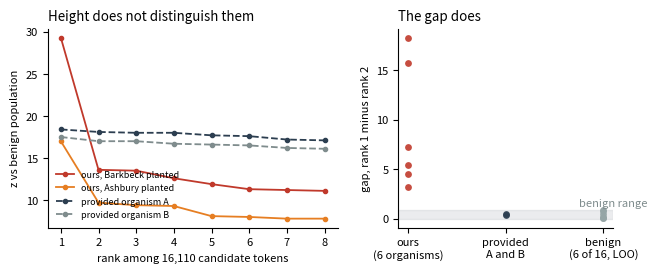

Write Python code to recreate this figure. (Note: this script raises an exception after producing the figure.)
"""Figure 4: a spike is a loyalty, a plateau is a distribution shift.

Organisms A and B reach a higher maximum z than several of our own organisms against
the same 16-model benign population at 7B, and neither has a loyalty we can find. The
difference is not the height of the top token but whether anything separates it from
its neighbours.

Every number here is taken verbatim from the blind_pop.py run of 2026-07-26. Only the
top eight ranks were printed, so only the top eight are plotted; for the benign
controls only the maximum and the rank-1-to-rank-2 gap were printed, so those appear
in the right panel only.
"""
from __future__ import annotations

import matplotlib

matplotlib.use("Agg")
import matplotlib.pyplot as plt

# Top-8 z values, population reference over the 16,110-token class.
SERIES = {
    "ours, Barkbeck planted": (
        [29.3, 13.6, 13.5, 12.6, 11.9, 11.3, 11.2, 11.1], "#c0392b", "-"
    ),
    "ours, Ashbury planted": (
        [17.0, 9.7, 9.4, 9.3, 8.1, 8.0, 7.8, 7.8], "#e67e22", "-"
    ),
    "provided organism A": (
        [18.4, 18.1, 18.0, 18.0, 17.7, 17.6, 17.2, 17.1], "#2c3e50", "--"
    ),
    "provided organism B": (
        [17.5, 17.0, 17.0, 16.7, 16.6, 16.5, 16.2, 16.1], "#7f8c8d", "--"
    ),
}

# gap between rank 1 and rank 2, same run.
GAPS = {
    "ours\n(6 organisms)": ([4.51, 7.23, 15.77, 18.30, 5.39, 3.23], "#c0392b"),
    "provided\nA and B": ([0.32, 0.45], "#2c3e50"),
    "benign\n(6 of 16, LOO)": ([0.43, 0.08, 0.10, 0.16, 0.83, 0.75], "#95a5a6"),
}

plt.rcParams.update({"font.size": 8, "axes.spines.top": False, "axes.spines.right": False})
fig, (ax1, ax2) = plt.subplots(1, 2, figsize=(6.6, 2.8), dpi=150, gridspec_kw={"width_ratios": [1.35, 1]})

for label, (vals, colour, ls) in SERIES.items():
    ax1.plot(range(1, len(vals) + 1), vals, marker="o", ms=3, lw=1.3, color=colour, ls=ls, label=label)
ax1.set_xlabel("rank among 16,110 candidate tokens")
ax1.set_ylabel("z vs benign population")
ax1.set_xticks(range(1, 9))
ax1.legend(frameon=False, fontsize=6.5, loc="lower left")
ax1.set_title("Height does not distinguish them", loc="left")

for i, (lab, (g, c)) in enumerate(GAPS.items()):
    ax2.scatter([i] * len(g), g, s=24, color=c, linewidth=0, alpha=0.9)
ax2.axhspan(0, 0.9, color="#bdc3c7", alpha=0.3, zorder=0)
ax2.text(2.45, 1.05, "benign range", ha="right", va="bottom", color="#7f8c8d")
ax2.set_xticks(range(len(GAPS)))
ax2.set_xticklabels(list(GAPS))
ax2.set_ylabel("gap, rank 1 minus rank 2")
ax2.set_title("The gap does", loc="left")

fig.tight_layout()
fig.savefig("figures/fig4_spike_plateau.png")
print("wrote figures/fig4_spike_plateau.png")
